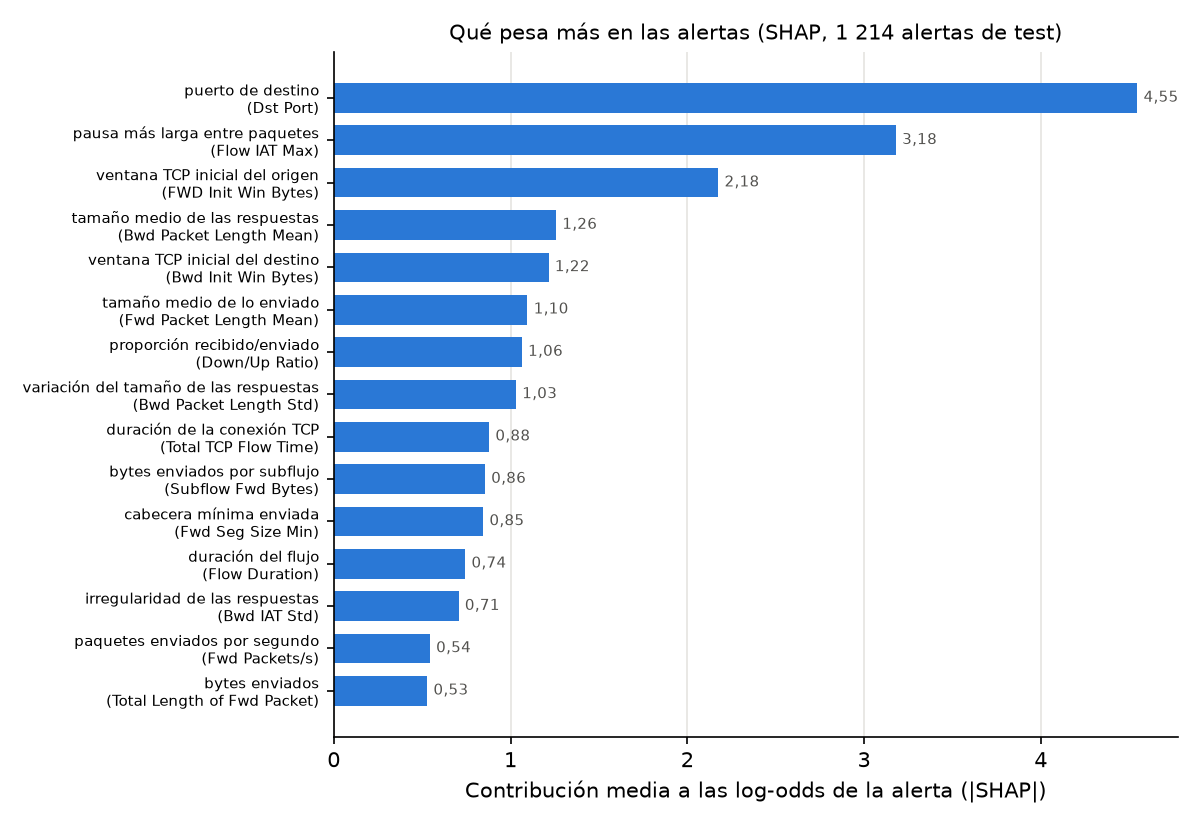

Values plotted in this chart, from the file beside it:
feature, mean_abs_contribution, mean_contribution, name
Dst Port, 4.546, 4.522, puerto de destino
Flow IAT Max, 3.18, 3.14, pausa más larga entre paquetes
FWD Init Win Bytes, 2.176, 2.139, ventana TCP inicial del origen
Bwd Packet Length Mean, 1.258, 1.222, tamaño medio de las respuestas
Bwd Init Win Bytes, 1.216, 0.7636, ventana TCP inicial del destino
Fwd Packet Length Mean, 1.096, 1.093, tamaño medio de lo enviado
Down/Up Ratio, 1.064, 0.8938, proporción recibido/enviado
Bwd Packet Length Std, 1.031, 0.2269, variación del tamaño de las respuestas
Total TCP Flow Time, 0.8793, 0.7877, duración de la conexión TCP
Subflow Fwd Bytes, 0.8556, 0.8522, bytes enviados por subflujo
Fwd Seg Size Min, 0.8455, 0.8123, cabecera mínima enviada
Flow Duration, 0.7439, 0.7399, duración del flujo
Bwd IAT Std, 0.7065, 0.6826, irregularidad de las respuestas
Fwd Packets/s, 0.544, 0.48, paquetes enviados por segundo
Total Length of Fwd Packet, 0.5288, 0.434, bytes enviados
Fwd IAT Min, 0.389, 0.3232, pausa más corta entre envíos
Fwd PSH Flags, 0.3646, 0.3165, envíos con PSH
Flow Bytes/s, 0.3498, 0.09407, bytes por segundo
Packet Length Mean, 0.3489, 0.3339, tamaño medio de paquete
Bwd Segment Size Avg, 0.3027, 0.2904, tamaño medio de segmento recibido
Bwd Packets/s, 0.291, -0.04574, respuestas por segundo
Bwd Packet Length Min, 0.2794, 0.2784, respuesta más pequeña
Flow IAT Mean, 0.2735, -0.1203, tiempo medio entre paquetes
Packet Length Std, 0.2509, 0.1767, variación del tamaño de paquete
Fwd RST Flags, 0.2433, -0.0503, envíos con RST
Flow IAT Min, 0.2391, 0.2329, pausa más corta entre paquetes
SYN Flag Count, 0.2344, 0.2327, paquetes SYN
Fwd IAT Max, 0.2157, 0.1769, pausa más larga entre envíos
Fwd Packet Length Max, 0.2055, 0.06077, paquete enviado más grande
Active Min, 0.196, 0.1225, ráfaga de actividad más corta
Fwd IAT Mean, 0.1932, 0.193, tiempo medio entre envíos
Fwd Header Length, 0.1905, 0.02561, bytes de cabecera enviados
Total Bwd packets, 0.1641, 0.04213, paquetes de respuesta
Bwd IAT Total, 0.1523, 0.1255, tiempo total entre respuestas
Total Fwd Packet, 0.142, 0.09747, paquetes enviados
Fwd Segment Size Avg, 0.1402, 0.1394, tamaño medio de segmento enviado
Fwd IAT Std, 0.1339, 0.06594, irregularidad de los envíos
Subflow Bwd Bytes, 0.1303, 0.1292, bytes de respuesta por subflujo
Fwd IAT Total, 0.1295, 0.128, tiempo total entre envíos
Flow Packets/s, 0.1087, 0.0051, paquetes por segundo
Bwd RST Flags, 0.1031, 0.09513, respuestas con RST
Packet Length Max, 0.1029, 0.1026, paquete más grande
Average Packet Size, 0.09548, 0.09049, tamaño medio de paquete
ACK Flag Count, 0.07755, 0.01944, paquetes ACK
PSH Flag Count, 0.07531, 0.04044, paquetes PSH
Bwd IAT Mean, 0.07501, -0.04007, tiempo medio entre respuestas
Bwd IAT Min, 0.07468, 0.05885, pausa más corta entre respuestas
RST Flag Count, 0.07412, 0.05549, paquetes RST
FIN Flag Count, 0.07019, 0.06619, paquetes FIN
Flow IAT Std, 0.06943, -0.03656, irregularidad del ritmo
Bwd IAT Max, 0.06734, -0.000925, pausa más larga entre respuestas
Total Length of Bwd Packet, 0.0632, -0.03121, bytes de respuesta
Bwd Packet Length Max, 0.06228, 0.06227, respuesta más grande
Fwd Packet Length Std, 0.0605, 0.03324, variación del tamaño de lo enviado
Bwd PSH Flags, 0.05728, -0.02066, respuestas con PSH
Fwd Act Data Pkts, 0.05443, 0.05443, paquetes enviados con datos
Bwd Header Length, 0.04432, -0.003885, bytes de cabecera recibidos
Packet Length Variance, 0.03582, 0.03473, varianza del tamaño de paquete
Idle Min, 0.03015, 0.02302, silencio más corto
Active Mean, 0.02694, 0.01838, tiempo activo medio
... 22 more rows
